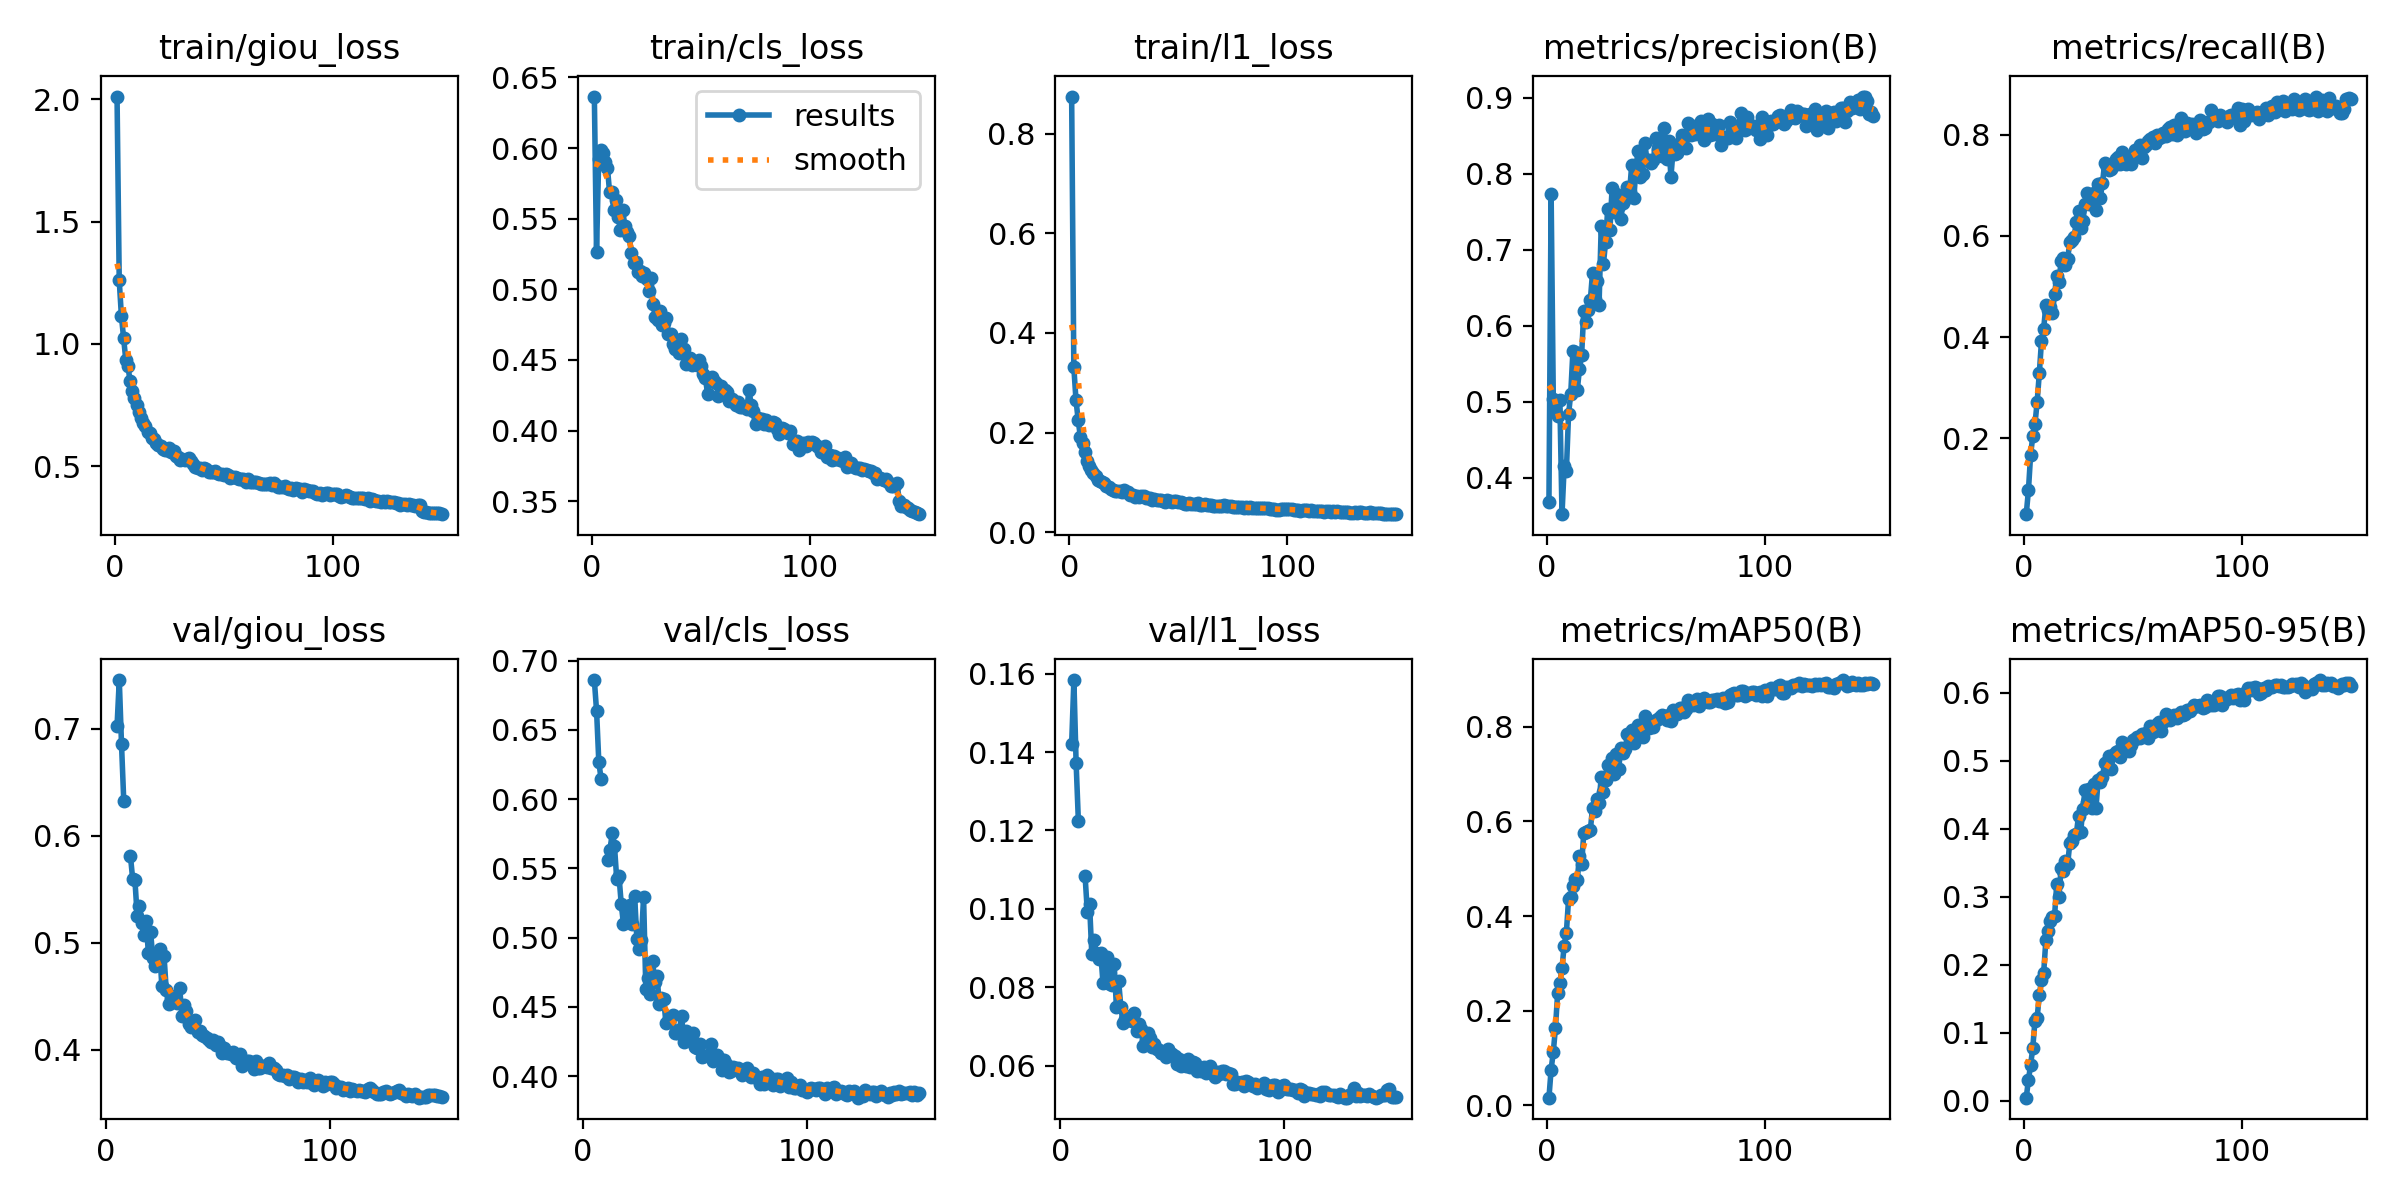

Values plotted in this chart, from the file beside it:
epoch, time, train/giou_loss, train/cls_loss, train/l1_loss, metrics/precision(B), metrics/recall(B), metrics/mAP50(B), metrics/mAP50-95(B), val/giou_loss, val/cls_loss, val/l1_loss, lr/pg0, lr/pg1, lr/pg2
1, 230.5, 2.012, 0.6365, 0.875, 0.3683, 0.05056, 0.0162, 0.00475, nan, nan, nan, 0.0003324, 0.0003324, 0.0003324
2, 453.2, 1.26, 0.5264, 0.3314, 0.7733, 0.09732, 0.07563, 0.03084, nan, nan, nan, 0.0006614, 0.0006614, 0.0006614
3, 665.2, 1.114, 0.5924, 0.2647, 0.5034, 0.1673, 0.1129, 0.05274, nan, nan, nan, 0.0009859, 0.0009859, 0.0009859
4, 877.1, 1.025, 0.5988, 0.2254, 0.4903, 0.2051, 0.1642, 0.07798, nan, nan, nan, 0.0009802, 0.0009802, 0.0009802
5, 1089, 0.9359, 0.5968, 0.1913, 0.4809, 0.228, 0.2377, 0.1178, 0.7027, 0.6859, 0.142, 0.0009736, 0.0009736, 0.0009736
6, 1301, 0.9077, 0.5901, 0.1791, 0.502, 0.272, 0.2583, 0.1224, 0.7456, 0.6634, 0.1584, 0.000967, 0.000967, 0.000967
7, 1517, 0.8478, 0.5861, 0.1604, 0.3522, 0.3286, 0.2906, 0.1553, 0.6854, 0.6267, 0.1372, 0.0009604, 0.0009604, 0.0009604
8, 1732, 0.8075, 0.5688, 0.1432, 0.4152, 0.3928, 0.3377, 0.1777, 0.6325, 0.6148, 0.1225, 0.0009538, 0.0009538, 0.0009538
9, 1943, 0.7801, 0.5691, 0.1336, 0.4091, 0.4164, 0.365, 0.1882, nan, nan, nan, 0.0009472, 0.0009472, 0.0009472
10, 2155, 0.75, 0.556, 0.1247, 0.4837, 0.4627, 0.4354, 0.236, nan, nan, nan, 0.0009406, 0.0009406, 0.0009406
11, 2366, 0.7227, 0.5635, 0.1197, 0.5105, 0.4545, 0.4407, 0.25, 0.5808, 0.5559, 0.1084, 0.000934, 0.000934, 0.000934
12, 2578, 0.6956, 0.5514, 0.1118, 0.5665, 0.4602, 0.4639, 0.2648, 0.5591, 0.5631, 0.0993, 0.0009274, 0.0009274, 0.0009274
13, 2790, 0.6764, 0.5418, 0.1055, 0.5659, 0.447, 0.4785, 0.2698, 0.5581, 0.5758, 0.1013, 0.0009208, 0.0009208, 0.0009208
14, 3008, 0.6625, 0.5565, 0.1032, 0.5155, 0.4846, 0.4754, 0.2716, 0.5251, 0.566, 0.08844, 0.0009142, 0.0009142, 0.0009142
15, 3220, 0.6385, 0.5446, 0.09976, 0.5428, 0.5213, 0.5268, 0.3191, 0.5346, 0.5422, 0.09204, 0.0009076, 0.0009076, 0.0009076
16, 3434, 0.6357, 0.5409, 0.09843, 0.5616, 0.5099, 0.5092, 0.2992, 0.5187, 0.5446, 0.08872, 0.000901, 0.000901, 0.000901
17, 3659, 0.6138, 0.538, 0.0922, 0.6191, 0.5495, 0.576, 0.3421, 0.5074, 0.5246, 0.08727, 0.0008944, 0.0008944, 0.0008944
18, 3873, 0.6108, 0.5255, 0.09014, 0.6055, 0.5568, 0.5774, 0.3379, 0.5204, 0.5099, 0.08868, 0.0008878, 0.0008878, 0.0008878
19, 4095, 0.5951, 0.5187, 0.08726, 0.6203, 0.542, 0.5808, 0.3526, 0.4901, 0.5206, 0.08113, 0.0008812, 0.0008812, 0.0008812
20, 4306, 0.5866, 0.5197, 0.08511, 0.6336, 0.5546, 0.5816, 0.348, 0.5098, 0.5142, 0.08605, 0.0008746, 0.0008746, 0.0008746
21, 4518, 0.582, 0.5125, 0.08338, 0.6698, 0.588, 0.6285, 0.3784, 0.4852, 0.5237, 0.08767, 0.000868, 0.000868, 0.000868
22, 4730, 0.5686, 0.513, 0.08222, 0.6358, 0.5912, 0.6219, 0.3814, 0.4786, 0.5098, 0.08078, 0.0008614, 0.0008614, 0.0008614
23, 4942, 0.5653, 0.5096, 0.08218, 0.6589, 0.598, 0.6469, 0.3906, 0.4836, 0.53, 0.0806, 0.0008548, 0.0008548, 0.0008548
24, 5154, 0.5644, 0.5114, 0.08121, 0.6271, 0.6284, 0.6396, 0.3923, 0.4945, 0.4988, 0.08591, 0.0008482, 0.0008482, 0.0008482
25, 5366, 0.5719, 0.5075, 0.08383, 0.7311, 0.6488, 0.6935, 0.4186, 0.4597, 0.492, 0.07501, 0.0008416, 0.0008416, 0.0008416
26, 5586, 0.5564, 0.499, 0.08052, 0.6812, 0.6156, 0.6633, 0.3955, 0.4873, 0.4985, 0.08154, 0.000835, 0.000835, 0.000835
27, 5812, 0.5606, 0.5082, 0.0805, 0.7102, 0.6299, 0.6869, 0.4294, 0.4553, 0.5291, 0.07486, 0.0008284, 0.0008284, 0.0008284
28, 6023, 0.5415, 0.4894, 0.07527, 0.7545, 0.6631, 0.7204, 0.4567, 0.4427, 0.4632, 0.07074, 0.0008218, 0.0008218, 0.0008218
29, 6235, 0.5366, 0.4803, 0.07425, 0.7266, 0.6853, 0.7073, 0.439, 0.4478, 0.471, 0.07196, 0.0008152, 0.0008152, 0.0008152
30, 6447, 0.5264, 0.4782, 0.07146, 0.7815, 0.6629, 0.7349, 0.4582, 0.4454, 0.4596, 0.07173, 0.0008086, 0.0008086, 0.0008086
31, 6668, 0.5273, 0.4847, 0.07181, 0.7499, 0.6639, 0.7001, 0.4303, 0.4501, 0.4833, 0.07274, 0.000802, 0.000802, 0.000802
32, 6893, 0.524, 0.475, 0.07075, 0.7731, 0.6856, 0.7416, 0.4654, 0.4431, 0.4683, 0.07145, 0.0007954, 0.0007954, 0.0007954
33, 7104, 0.531, 0.4765, 0.07292, 0.7575, 0.6509, 0.7101, 0.4298, 0.4575, 0.4725, 0.07342, 0.0007888, 0.0007888, 0.0007888
34, 7316, 0.5343, 0.4801, 0.07299, 0.7409, 0.7031, 0.7554, 0.4711, 0.4312, 0.4522, 0.06875, 0.0007822, 0.0007822, 0.0007822
35, 7534, 0.5217, 0.4683, 0.06858, 0.7617, 0.6754, 0.7446, 0.4686, 0.4414, 0.4561, 0.07051, 0.0007756, 0.0007756, 0.0007756
36, 7758, 0.5071, 0.4687, 0.06821, 0.7665, 0.7043, 0.7529, 0.4761, 0.4364, 0.4553, 0.06933, 0.000769, 0.000769, 0.000769
37, 7971, 0.4948, 0.4617, 0.06802, 0.7827, 0.744, 0.784, 0.4966, 0.4238, 0.4381, 0.06493, 0.0007624, 0.0007624, 0.0007624
38, 8192, 0.4935, 0.4578, 0.06514, 0.7757, 0.7368, 0.7826, 0.4982, 0.421, 0.4398, 0.06629, 0.0007558, 0.0007558, 0.0007558
39, 8410, 0.4927, 0.4578, 0.06621, 0.812, 0.7301, 0.7933, 0.5068, 0.4263, 0.4423, 0.06821, 0.0007492, 0.0007492, 0.0007492
40, 8622, 0.4854, 0.455, 0.06408, 0.7682, 0.7312, 0.7659, 0.4879, 0.4273, 0.4443, 0.06696, 0.0007426, 0.0007426, 0.0007426
41, 8844, 0.4904, 0.465, 0.06527, 0.8108, 0.7386, 0.7923, 0.508, 0.4162, 0.431, 0.06474, 0.000736, 0.000736, 0.000736
42, 9065, 0.4881, 0.4576, 0.06489, 0.8309, 0.7523, 0.8031, 0.512, 0.4174, 0.431, 0.06562, 0.0007294, 0.0007294, 0.0007294
43, 9286, 0.475, 0.4469, 0.06296, 0.7956, 0.7558, 0.8015, 0.5141, 0.4135, 0.4333, 0.06425, 0.0007228, 0.0007228, 0.0007228
44, 9498, 0.4752, 0.4481, 0.06131, 0.8003, 0.742, 0.7785, 0.5049, 0.4132, 0.4435, 0.06398, 0.0007162, 0.0007162, 0.0007162
45, 9710, 0.4742, 0.4514, 0.06358, 0.8412, 0.7664, 0.822, 0.527, 0.4106, 0.4247, 0.06329, 0.0007096, 0.0007096, 0.0007096
46, 9930, 0.478, 0.4461, 0.06228, 0.8181, 0.7568, 0.8027, 0.5161, 0.4091, 0.4323, 0.06345, 0.000703, 0.000703, 0.000703
47, 10152, 0.4705, 0.4487, 0.06034, 0.8184, 0.7424, 0.7967, 0.5152, 0.4068, 0.4289, 0.06207, 0.0006964, 0.0006964, 0.0006964
48, 10376, 0.4691, 0.4467, 0.06157, 0.8143, 0.7525, 0.81, 0.5147, 0.4092, 0.4306, 0.06419, 0.0006898, 0.0006898, 0.0006898
49, 10602, 0.4689, 0.4498, 0.06184, 0.8187, 0.7428, 0.7987, 0.5235, 0.4046, 0.4314, 0.06312, 0.0006832, 0.0006832, 0.0006832
50, 10815, 0.4646, 0.4459, 0.0608, 0.8471, 0.7603, 0.8149, 0.5302, 0.4076, 0.4212, 0.06284, 0.0006766, 0.0006766, 0.0006766
51, 11026, 0.466, 0.4399, 0.05999, 0.8326, 0.769, 0.8166, 0.5325, 0.4034, 0.42, 0.06247, 0.00067, 0.00067, 0.00067
52, 11239, 0.4616, 0.4373, 0.05873, 0.8266, 0.7646, 0.8199, 0.535, 0.3973, 0.4229, 0.06028, 0.0006634, 0.0006634, 0.0006634
53, 11463, 0.4509, 0.4258, 0.05726, 0.8239, 0.7794, 0.8254, 0.5339, 0.4018, 0.4139, 0.06179, 0.0006568, 0.0006568, 0.0006568
54, 11690, 0.4563, 0.4354, 0.05705, 0.861, 0.7537, 0.8238, 0.5398, 0.3966, 0.4148, 0.05986, 0.0006502, 0.0006502, 0.0006502
55, 11902, 0.4554, 0.438, 0.05838, 0.8194, 0.7765, 0.8136, 0.5362, nan, nan, nan, 0.0006436, 0.0006436, 0.0006436
56, 12114, 0.4509, 0.435, 0.05707, 0.8436, 0.7788, 0.8258, 0.5409, 0.3962, 0.4154, 0.05988, 0.000637, 0.000637, 0.000637
57, 12326, 0.4489, 0.4335, 0.05645, 0.796, 0.7865, 0.8133, 0.5333, 0.3981, 0.423, 0.06175, 0.0006304, 0.0006304, 0.0006304
58, 12552, 0.4489, 0.4243, 0.05582, 0.8316, 0.7908, 0.8356, 0.5513, 0.3925, 0.4108, 0.05975, 0.0006238, 0.0006238, 0.0006238
59, 12774, 0.4481, 0.4319, 0.05887, 0.8262, 0.7943, 0.8281, 0.5423, 0.3949, 0.4147, 0.06092, 0.0006172, 0.0006172, 0.0006172
60, 13001, 0.4362, 0.4256, 0.05517, 0.8271, 0.7833, 0.8281, 0.5451, 0.3959, 0.4152, 0.06062, 0.0006106, 0.0006106, 0.0006106
... 90 more rows
